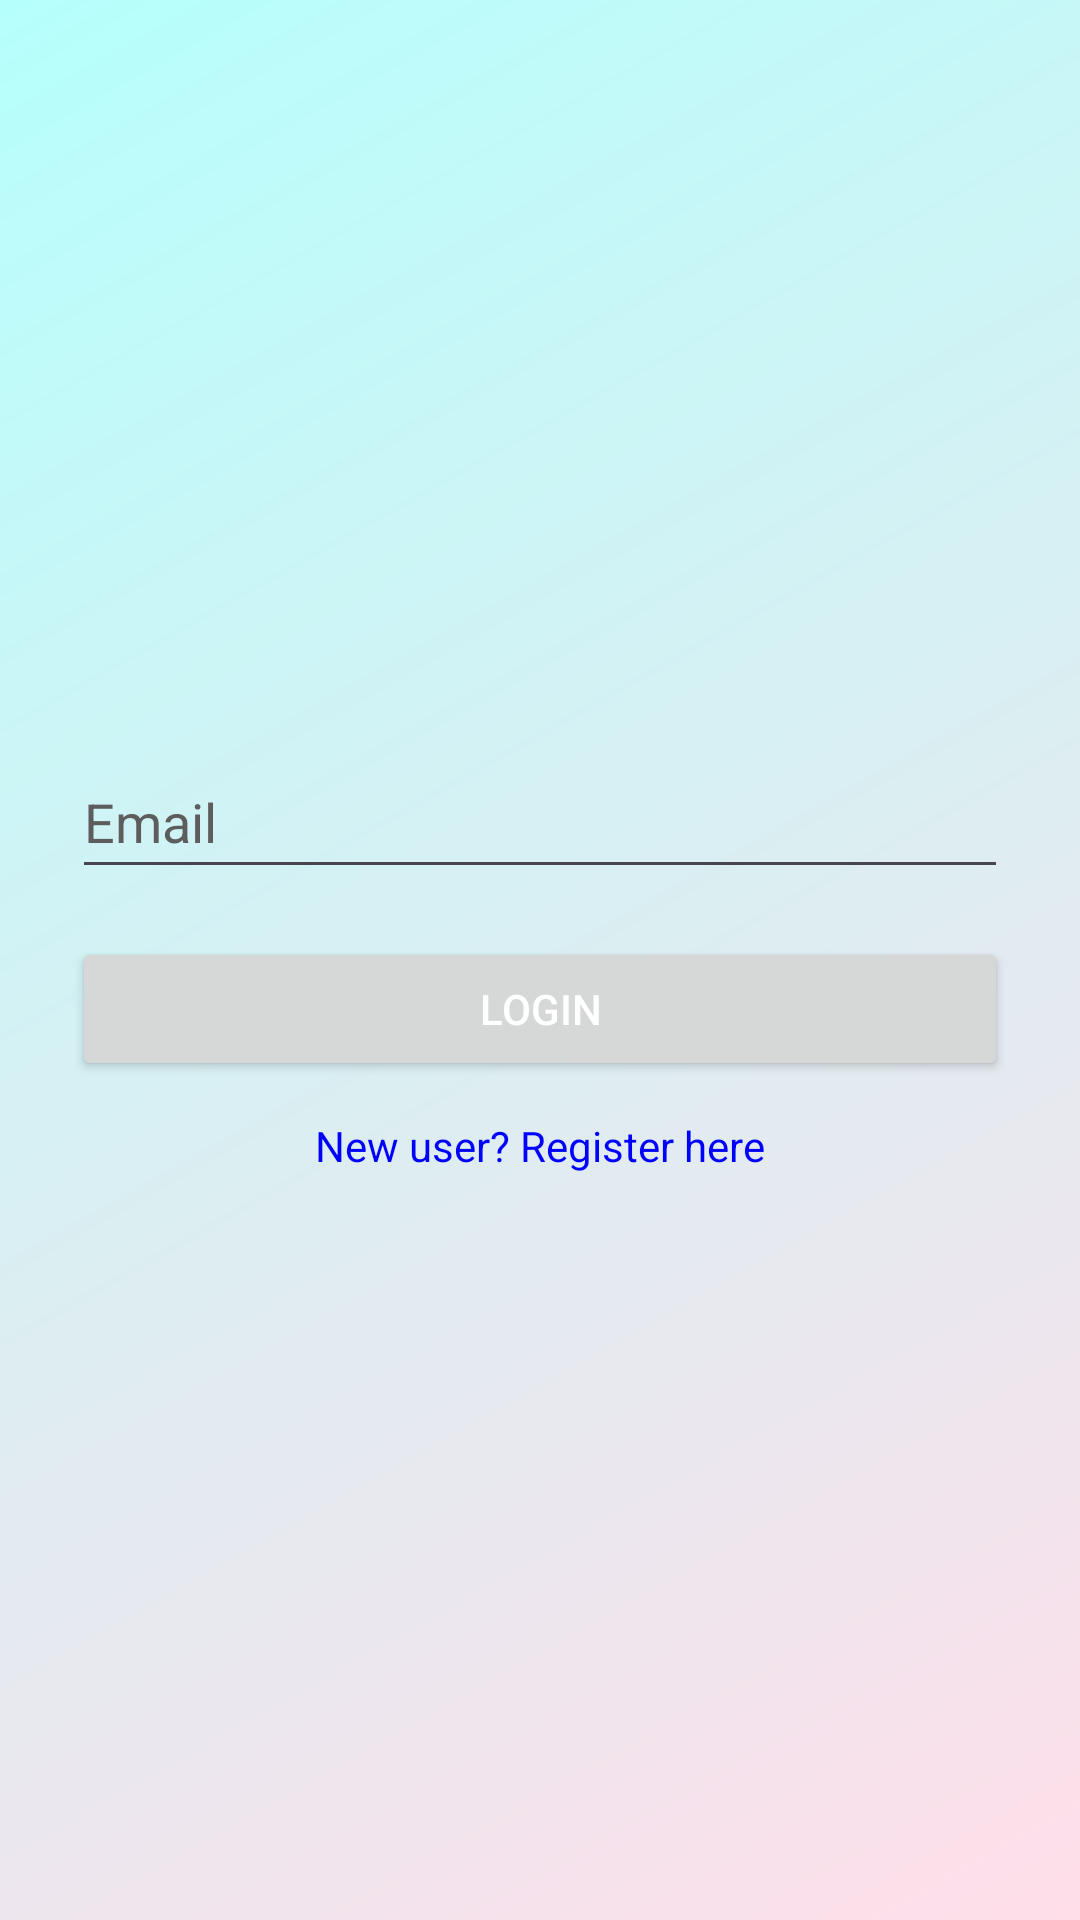

Write the Android layout XML for this screen, with the resource values it uses.
<!-- AndroidManifest.xml: application theme Theme.RobokalamTask -->
<!-- res/layout/activity_login.xml -->
<?xml version="1.0" encoding="utf-8"?>
<LinearLayout xmlns:android="http://schemas.android.com/apk/res/android"
    xmlns:app="http://schemas.android.com/apk/res-auto"
    xmlns:tools="http://schemas.android.com/tools"
    android:id="@+id/main"
    android:orientation="vertical"
    android:gravity="center"
    android:padding="24dp"
    android:background="@drawable/gradient_background"
    android:layout_width="match_parent"
    android:layout_height="match_parent"
    tools:context=".LoginActivity">

    <EditText
        android:id="@+id/etEmail"
        android:layout_width="match_parent"
        android:layout_height="wrap_content"
        android:textColorHint="#5D5D5D"
        android:hint="@string/email"
        android:textColor="@color/black"
        android:inputType="textEmailAddress"
        android:minHeight="48dp" />

    <Button android:id="@+id/btnLogin"
        android:text="@string/login"
        android:textColor="@color/white"
        android:layout_width="match_parent"
        android:layout_height="wrap_content"
        android:layout_marginTop="16dp" />

    <TextView android:id="@+id/tvRegisterRedirect"
        android:text="@string/new_user_register_here"
        android:textColor="#0000FF"
        android:layout_marginTop="12dp"
        android:layout_width="wrap_content"
        android:layout_height="wrap_content" />

</LinearLayout>
<!-- resources referenced by this layout -->
<resources>
  <!-- drawable gradient_background (drawable) -->
  <?xml version="1.0" encoding="utf-8"?>
  <shape android:shape="rectangle" xmlns:android="http://schemas.android.com/apk/res/android">
  
      <gradient xmlns:android="http://schemas.android.com/apk/res/android"
          android:angle="135"
          android:startColor="#FFDEE9"
          android:endColor="#B5FFFC"
          android:type="linear"/>
  
  </shape>
  <string name="email">Email</string>
  <string name="login">Login</string>
  <string name="new_user_register_here">New user? Register here</string>
  <style name="Theme.RobokalamTask" parent="Base.Theme.RobokalamTask" />
  <style name="Base.Theme.RobokalamTask" parent="Theme.Material3.DayNight.NoActionBar">
          
          
      </style>
  <!-- not gathered from this repository: default colours our renderer supplied (Android Studio template values) -->
  <color name="black">#FF000000</color>
  <color name="white">#FFFFFFFF</color>
</resources>
